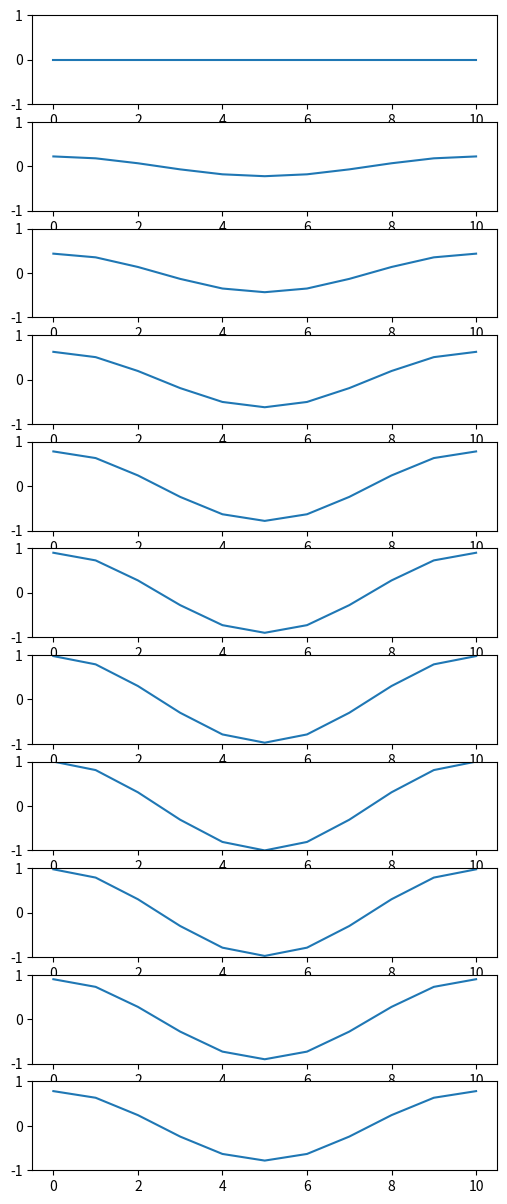
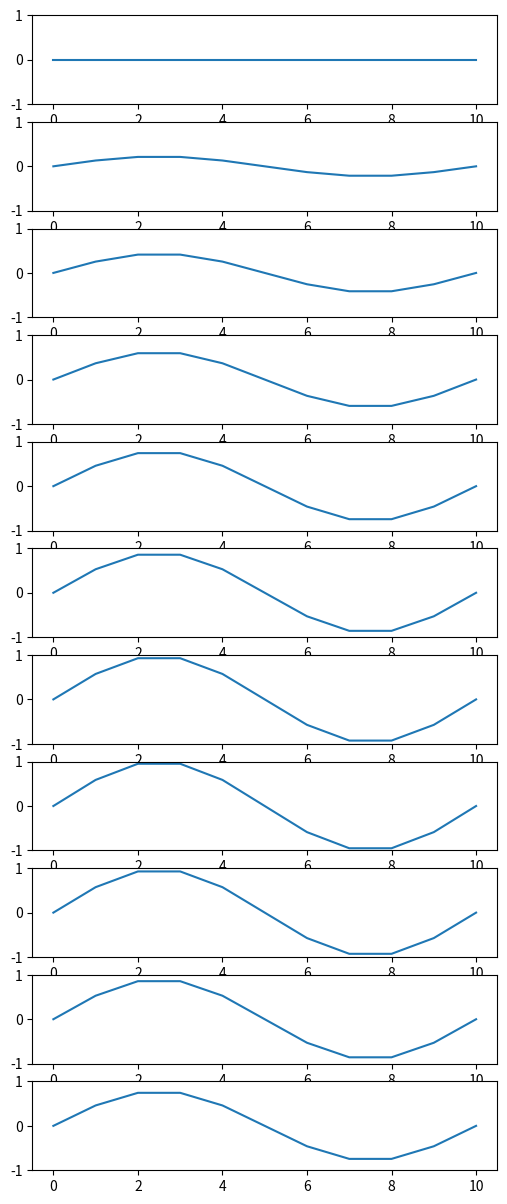
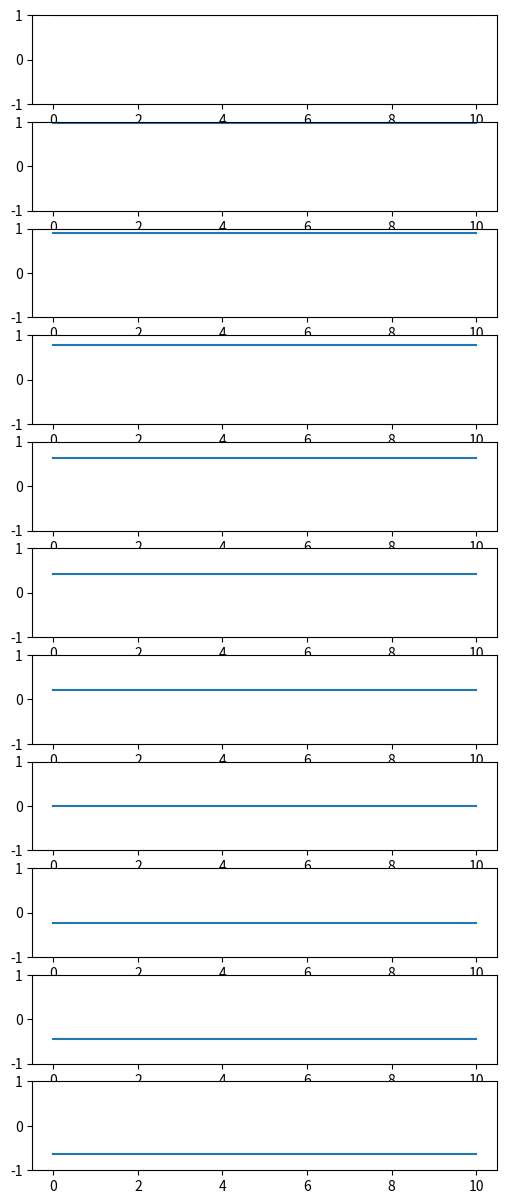

Python code for these plots, in order:
import numpy as np
import matplotlib.pyplot as plt

u = np.linspace(0, np.pi, 15)  # azimuth
v = np.linspace(0, 2 * np.pi, 11)  # elevation
sprad = 1
x = sprad * np.outer(np.sin(u), np.cos(v))
y = sprad * np.outer(np.sin(u), np.sin(v))
z = sprad * np.outer(np.cos(u), np.ones(np.size(v)))

fig, ax = plt.subplots(len(v),figsize=(6,15))
fig2, ax2 = plt.subplots(len(v),figsize=(6,15))
fig3, ax3 = plt.subplots(len(v),figsize=(6,15))
for nn in range(len(v)):

    ax[nn].plot(x[nn])
    ax[nn].set(ylim=(-1,1))
    ax2[nn].plot(y[nn])
    ax2[nn].set(ylim=(-1, 1))
    ax3[nn].plot(z[nn])
    ax3[nn].set(ylim=(-1, 1))
plt.show()